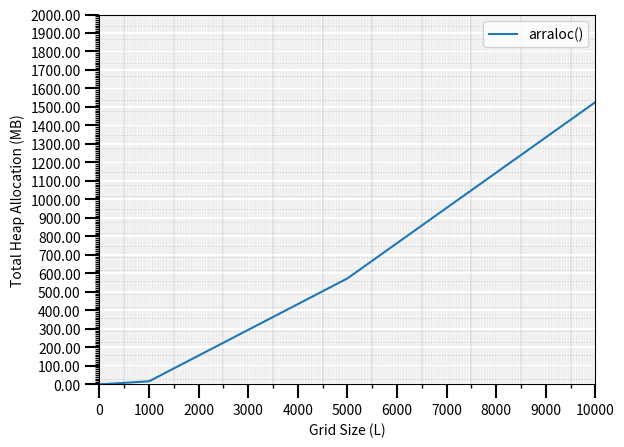

Reproduce this figure in Python.
import pandas as pd
import csv
import matplotlib.pyplot as plt
import numpy as np
import statistics

from matplotlib.ticker import (MultipleLocator, FormatStrFormatter,
                               AutoMinorLocator)


 


points = [10,100,1000,5000,10000]
labels = ["arraloc()","ther"]

arralloc = [0.0, 0.2, 15.3,572.2,1526.1]


arralloc = np.array(arralloc)
points  = np.array(points )

fig, ax = plt.subplots() 

plt.plot( points, arralloc,"-")



plt.legend(labels)
ax.set_xlim(left =0,right=10000)
ax.set_ylim(bottom=0.0,top=2000.0)


ax.xaxis.set_major_locator(MultipleLocator(1000))
ax.xaxis.set_minor_locator(MultipleLocator(500))

ax.yaxis.set_major_formatter(FormatStrFormatter('%.2f'))
ax.yaxis.set_major_locator(MultipleLocator(100))
ax.yaxis.set_minor_locator(MultipleLocator(10))


ax.tick_params(which='minor', length=3, color='black',width=1)
ax.tick_params(which='major', length=10, color='black',width=1.5)

plt.ylabel('Total Heap Allocation (MB)')
plt.xlabel('Grid Size (L)')

	
# Turn on the minor TICKS, which are required for the minor GRID
ax.grid(which='minor', linestyle=':', linewidth=0.2, color='black')
ax.grid(which='major', linestyle='--', linewidth=0.2, color='red')
ax.grid()

plt.show()
